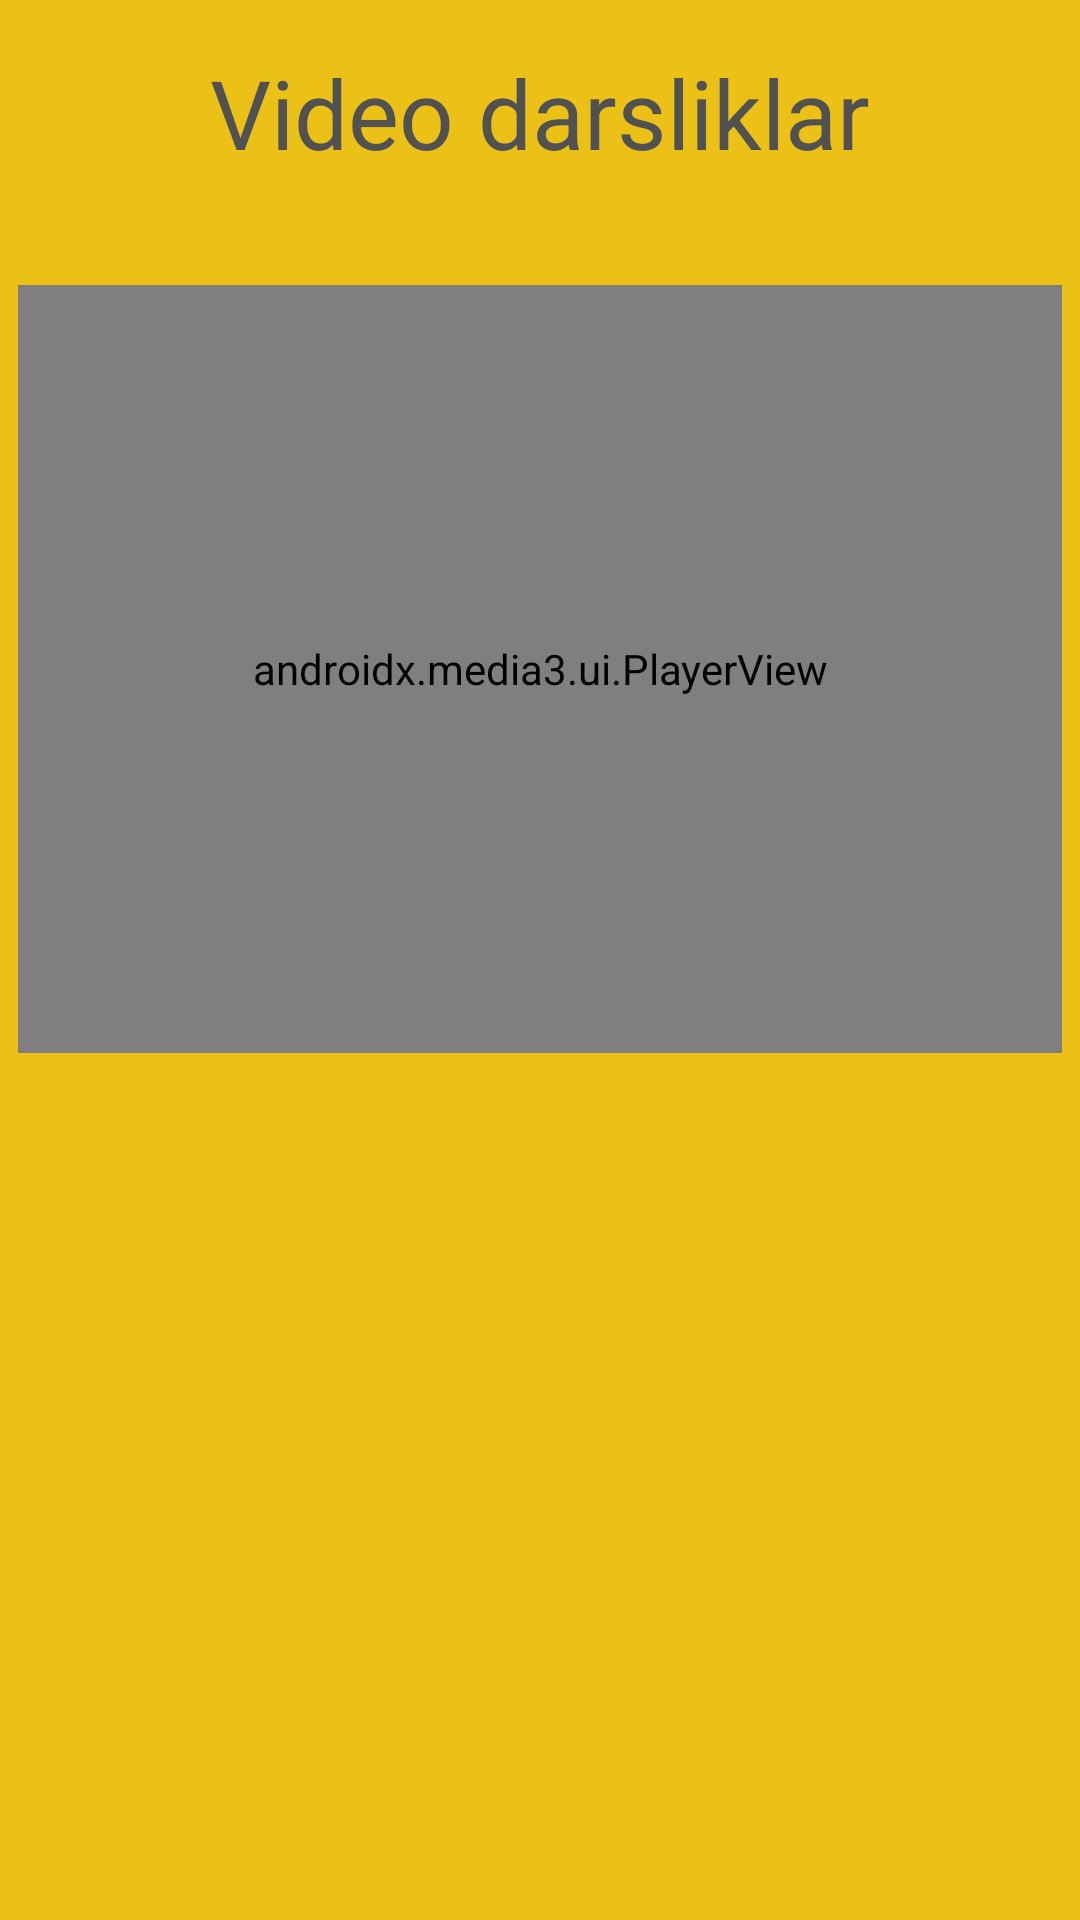

This screen was rendered from an Android layout file. Write that file and the resources it references.
<!-- AndroidManifest.xml: application theme Theme.PowerBI -->
<!-- res/layout/fragment_video.xml -->
<?xml version="1.0" encoding="utf-8"?>
<LinearLayout xmlns:android="http://schemas.android.com/apk/res/android"
    xmlns:app="http://schemas.android.com/apk/res-auto"
    xmlns:tools="http://schemas.android.com/tools"
    android:layout_width="match_parent"
    android:orientation="vertical"
    android:layout_height="match_parent"
    tools:context=".ui.VideoFragment">

    <LinearLayout
        android:layout_width="match_parent"
        android:gravity="center_vertical"
        android:background="@color/sariq"
        android:padding="16dp"
        android:layout_height="wrap_content">
        <ImageView
            android:id="@+id/ivBack"
            android:src="@drawable/ic_back"
            android:layout_width="wrap_content"
            android:layout_height="wrap_content"
            android:contentDescription="@string/app_name" />
        <TextView
            android:layout_width="match_parent"
            android:layout_height="wrap_content"
            android:textColor="@color/kulrang"
            android:text="@string/video_darsliklar"
            android:textSize="32sp"
            android:gravity="center_horizontal"/>
    </LinearLayout>



       <LinearLayout
           android:layout_width="match_parent"
           android:background="@color/sariq"
           android:paddingVertical="20dp"
           android:orientation="vertical"
           android:paddingHorizontal="6dp"
           android:layout_height="match_parent">
           <androidx.media3.ui.PlayerView
               android:id="@+id/playerView"
               android:layout_width="match_parent"
               android:layout_height="256dp"
               app:use_controller="true"
               app:show_buffering="when_playing"
               app:shutter_background_color="@color/sariq"
               app:show_shuffle_button="true"/>

           <TextView
               android:id="@+id/tvDescription"
               android:layout_width="match_parent"
               android:textSize="20sp"
               android:layout_marginTop="16dp"
               android:textColor="@color/white"
               android:layout_height="match_parent"/>

       </LinearLayout>

</LinearLayout>
<!-- resources referenced by this layout -->
<resources>
  <color name="kulrang">#515151</color>
  <color name="sariq">#EBC118</color>
  <color name="white">#FFFFFFFF</color>
  <string name="app_name">Power BI</string>
  <string name="video_darsliklar">Video darsliklar</string>
  <style name="Theme.PowerBI" parent="Base.Theme.PowerBI" />
  <style name="Base.Theme.PowerBI" parent="Theme.Material3.DayNight.NoActionBar">
          
          
      </style>
</resources>
